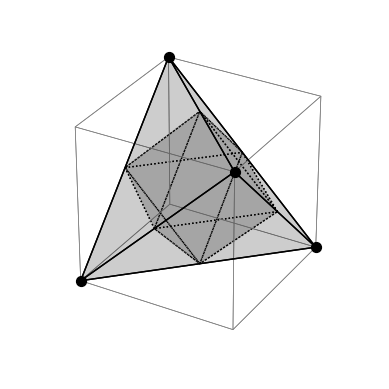

The matplotlib source for this figure:
import matplotlib.pyplot as plt
from mpl_toolkits.mplot3d.art3d import Poly3DCollection
import numpy as np

# Define the vertices of a tetrahedron
vertices_t = np.array([[-1, -1, -1], [-1, 1, 1], [1, -1, 1], [1, 1, -1]])
vertices_cu = np.array([[1, 1, 1], [-1, 1, 1], [-1, -1, 1], [1, -1, 1], [1, 1, -1], [-1, 1, -1], [-1, -1, -1], [1, -1, -1]])
vertices_oc = np.array([[ 1,  0,  0], [-1,  0,  0], [ 0,  1,  0], [ 0, -1,  0], [ 0,  0,  1], [ 0,  0, -1]])

# Define the faces of the tetrahedron by the vertices
faces_t = [[vertices_t[j] for j in face] for face in [[0, 1, 2], [0, 1, 3], [0, 2, 3], [1, 2, 3]]]
faces_oc = [[vertices_oc[j] for j in face] for face in [[0, 2, 4], [0, 3, 4], [1, 2, 4], [1, 3, 4], [0, 2, 5], [0, 3, 5], [1, 2, 5], [1, 3, 5]]]
faces_oc2 = [[vertices_oc[j] for j in face] for face in [[0, 1, 2, 3], [0, 1, 4, 5], [2, 3, 4, 5]]]
faces_cu = [[vertices_cu[j] for j in face] for face in [[0, 1, 2, 3], [4, 5, 6, 7], [0, 3, 7, 4], [1, 2, 6, 5], [0, 1, 5, 4], [2, 3, 7, 6]]]


# Plot the tetrahedron
fig = plt.figure()
ax = fig.add_subplot(111, projection='3d')

# Draw the faces
ax.add_collection3d(Poly3DCollection(faces_cu, facecolors=None, linewidth=1, ls= '-', lw= 0.5, edgecolors='gray', alpha=0), zs= 0)
ax.add_collection3d(Poly3DCollection(faces_oc, facecolors='black', linewidth=1, edgecolors='black', ls= ":",  alpha=0.1), zs= 1)
#ax.add_collection3d(Poly3DCollection(faces_oc2, facecolors='black', linewidth=0, edgecolors='black', ls= "",  alpha=0.1), zs= 1)
ax.add_collection3d(Poly3DCollection(faces_t, facecolors='black', linewidth=1, edgecolors='black', alpha=0.1), zs= 2)
ax.scatter(vertices_t[:, 0], vertices_t[:, 1], vertices_t[:, 2], color='black', s=50, depthshade=False)

# Set the aspect ratio for the plot to be equal
ax.set_box_aspect([1, 1, 1])

ax.set_axis_off()
ax.grid(None)

lim = 1.25
ax.set_xlim([-lim, lim])
ax.set_ylim([-lim, lim])
ax.set_zlim([-lim, lim])

plt.show()